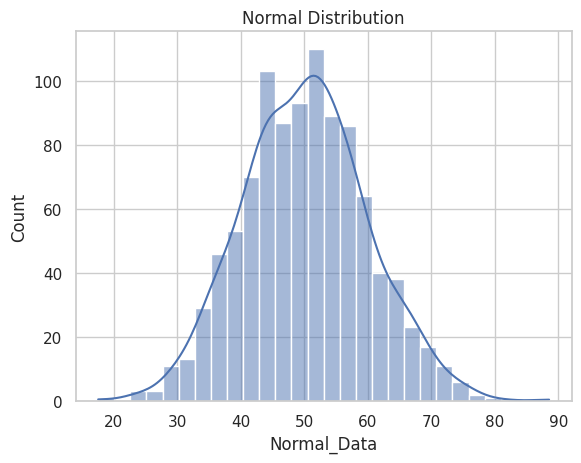
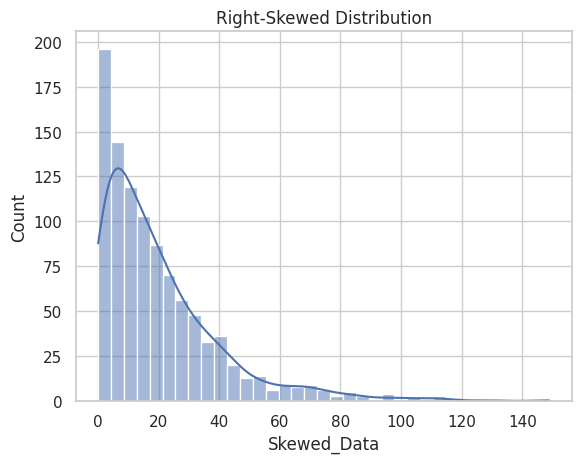
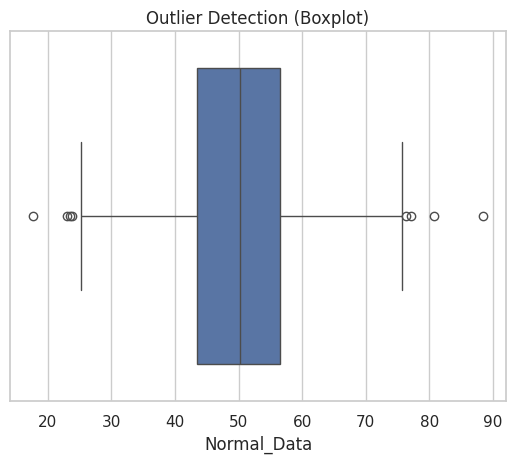
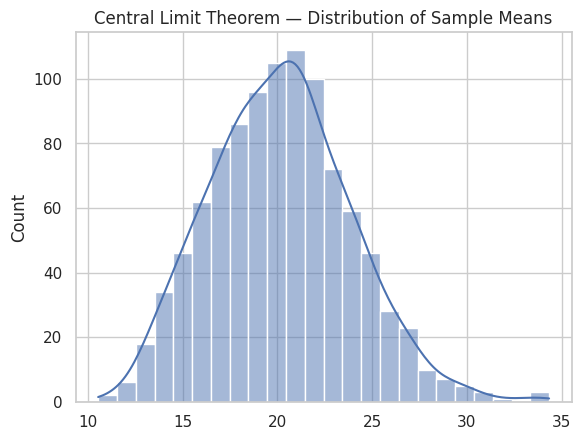
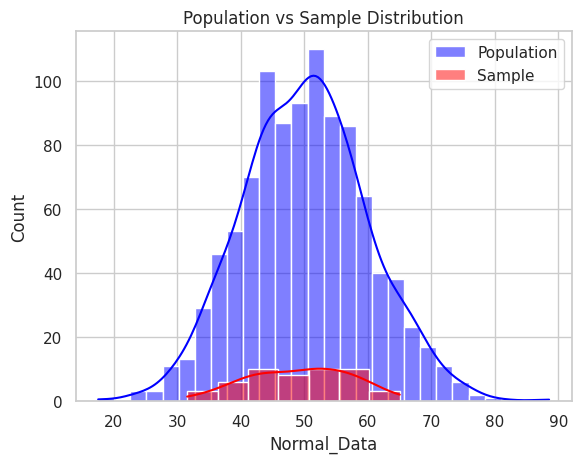

Generate these figures, in order, with matplotlib:
# -*- coding: utf-8 -*-
"""
Created on Thu Feb 19 09:55:36 2026

[redacted]
"""

# ==========================================================
# DAY 16 — STATISTICS: DISTRIBUTIONS COMPLETE SCRIPT
# ==========================================================

# ----------------------------------------------------------
# STEP 1 — Import Required Libraries
# ----------------------------------------------------------
import numpy as np
import pandas as pd
import matplotlib.pyplot as plt
import seaborn as sns

sns.set(style="whitegrid")

# ----------------------------------------------------------
# STEP 2 — Create Dataset (Simulated Real-World Data)
# ----------------------------------------------------------
# We'll generate both normal and skewed data to compare

np.random.seed(42)

normal_data = np.random.normal(loc=50, scale=10, size=1000)   # Normal distribution
skewed_data = np.random.exponential(scale=20, size=1000)      # Right-skewed distribution

df = pd.DataFrame({
    "Normal_Data": normal_data,
    "Skewed_Data": skewed_data
})

# ==========================================================
# TOPIC 1 — UNDERSTANDING DISTRIBUTIONS
# ==========================================================

# Histogram for Normal Distribution
plt.figure()
sns.histplot(df["Normal_Data"], kde=True)
plt.title("Normal Distribution")
plt.show()

# Histogram for Skewed Distribution
plt.figure()
sns.histplot(df["Skewed_Data"], kde=True)
plt.title("Right-Skewed Distribution")
plt.show()

# Compare Mean and Median
print("\nNormal Data Mean:", df["Normal_Data"].mean())
print("Normal Data Median:", df["Normal_Data"].median())

print("\nSkewed Data Mean:", df["Skewed_Data"].mean())
print("Skewed Data Median:", df["Skewed_Data"].median())

# ==========================================================
# TOPIC 2 — Z-SCORES & OUTLIER DETECTION
# ==========================================================

# Calculate Z-scores for Normal Data
mean = df["Normal_Data"].mean()
std = df["Normal_Data"].std()

df["Z_Score"] = (df["Normal_Data"] - mean) / std

# Identify potential outliers (|Z| > 3)
outliers = df[np.abs(df["Z_Score"]) > 3]

print("\nNumber of Outliers Detected:", len(outliers))

# Visualize Outliers using Boxplot
plt.figure()
sns.boxplot(x=df["Normal_Data"])
plt.title("Outlier Detection (Boxplot)")
plt.show()

# ==========================================================
# TOPIC 3 — CENTRAL LIMIT THEOREM (CLT)
# ==========================================================

sample_means = []

# Take many random samples and compute their means
for i in range(1000):
    sample = np.random.choice(df["Skewed_Data"], size=30)
    sample_means.append(sample.mean())

# Plot distribution of sample means
plt.figure()
sns.histplot(sample_means, kde=True)
plt.title("Central Limit Theorem — Distribution of Sample Means")
plt.show()

# ==========================================================
# TOPIC 4 — SAMPLING TECHNIQUES
# ==========================================================

# Treat Normal_Data as population
population = df["Normal_Data"]

# Take random sample
sample = population.sample(n=50, random_state=42)

# Compare statistics
print("\nPopulation Mean:", population.mean())
print("Sample Mean:", sample.mean())

print("\nPopulation Std:", population.std())
print("Sample Std:", sample.std())

# Visualize population vs sample
plt.figure()
sns.histplot(population, color="blue", label="Population", kde=True)
sns.histplot(sample, color="red", label="Sample", kde=True)
plt.legend()
plt.title("Population vs Sample Distribution")
plt.show()

# ==========================================================
# FINAL INSIGHTS (Students should write their own)
# ==========================================================
print("\n===== SAMPLE INSIGHTS =====")
print("1. Normal data is symmetric, skewed data has long right tail.")
print("2. Z-scores help identify unusual values.")
print("3. Sample means become normally distributed (CLT).")
print("4. Sample statistics approximate population statistics.")
print("\nDay 16 Completed Successfully!")